Run: headless pygame with SDL's dummy video driver; simulated clock (each Clock.tick advances the game by its frame time, no real sleeping); random seed 0; keys injected as events and as key.get_pressed() state; no mouse input.
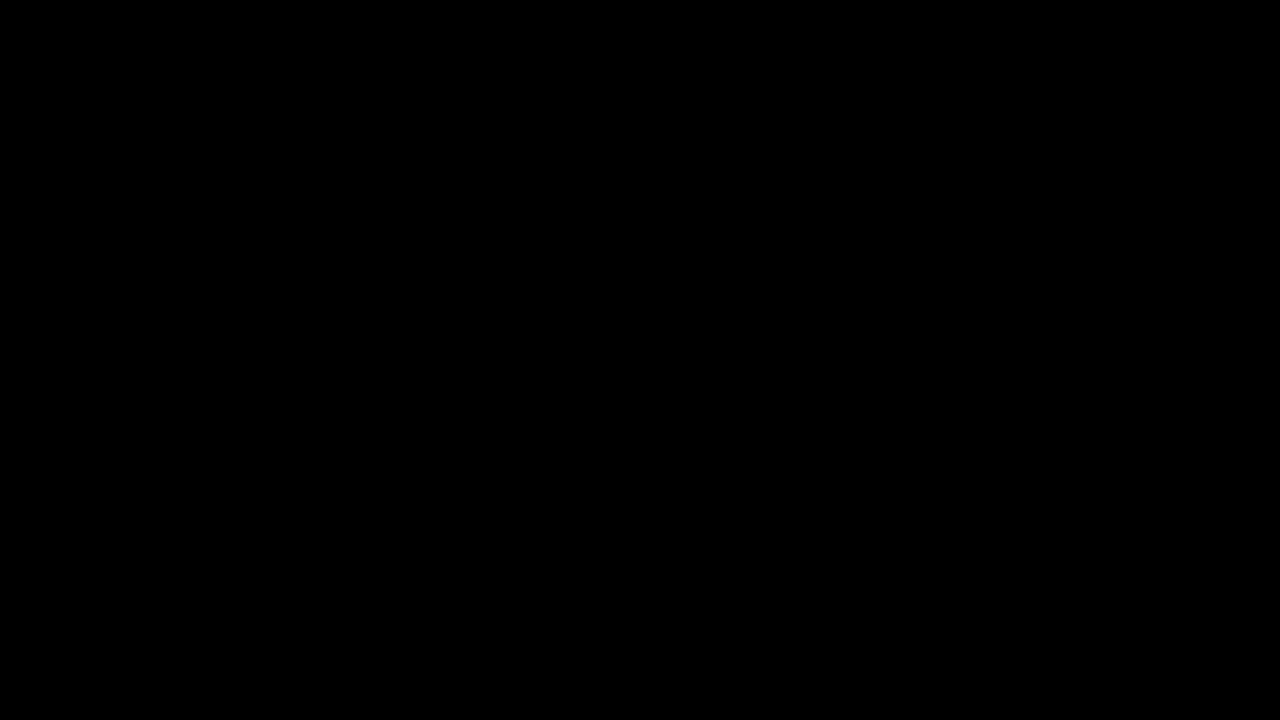
Frame 1 of 4 · flips 1–60 · no input
Frame 2 of 4 · flips 61–180 · tapped SPACE, RETURN · held RIGHT (→), D · screen unchanged from frame 1, image omitted
Frame 3 of 4 · flips 181–300 · held DOWN (↓), S · screen unchanged from frame 2, image omitted
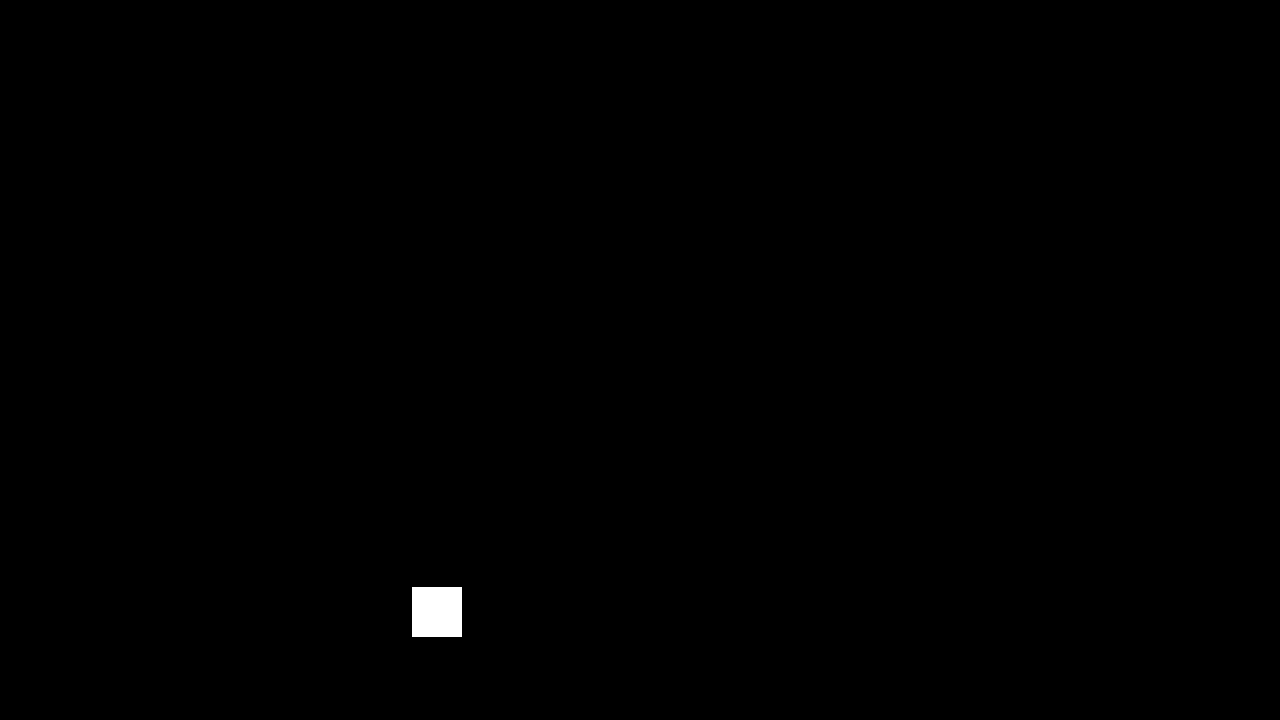
Frame 4 of 4 · flips 301–420 · held LEFT (←), A, UP (↑), W

The pygame program that drew these frames:

import pygame
import time
import random

SCREEN_WIDTH = 1280
SCREEN_HEIGHT = 720

pygame.init()
clock = pygame.time.Clock()

window = pygame.display.set_mode((SCREEN_WIDTH, SCREEN_HEIGHT))

def drawCreature(timer):
        creature = pygame.Rect(SCREEN_WIDTH/2 - (timer *100), SCREEN_HEIGHT/2 + (timer *100), 50, 50)
        pygame.draw.rect(window, ("white"), creature)



total_timeleft = random.randint(3,9)

while True:
    
    for event in pygame.event.get():
        if event.type == pygame.QUIT:
            pygame.quit()
            exit()



    dt = clock.tick(60) / 1000
    
    if total_timeleft > 0:
        total_timeleft -= dt
    else:
        total_timeleft = random.randint(3,9)
    
    
    print(total_timeleft)
    window.fill((0,0,0))
    drawCreature(total_timeleft)
    pygame.display.update()
